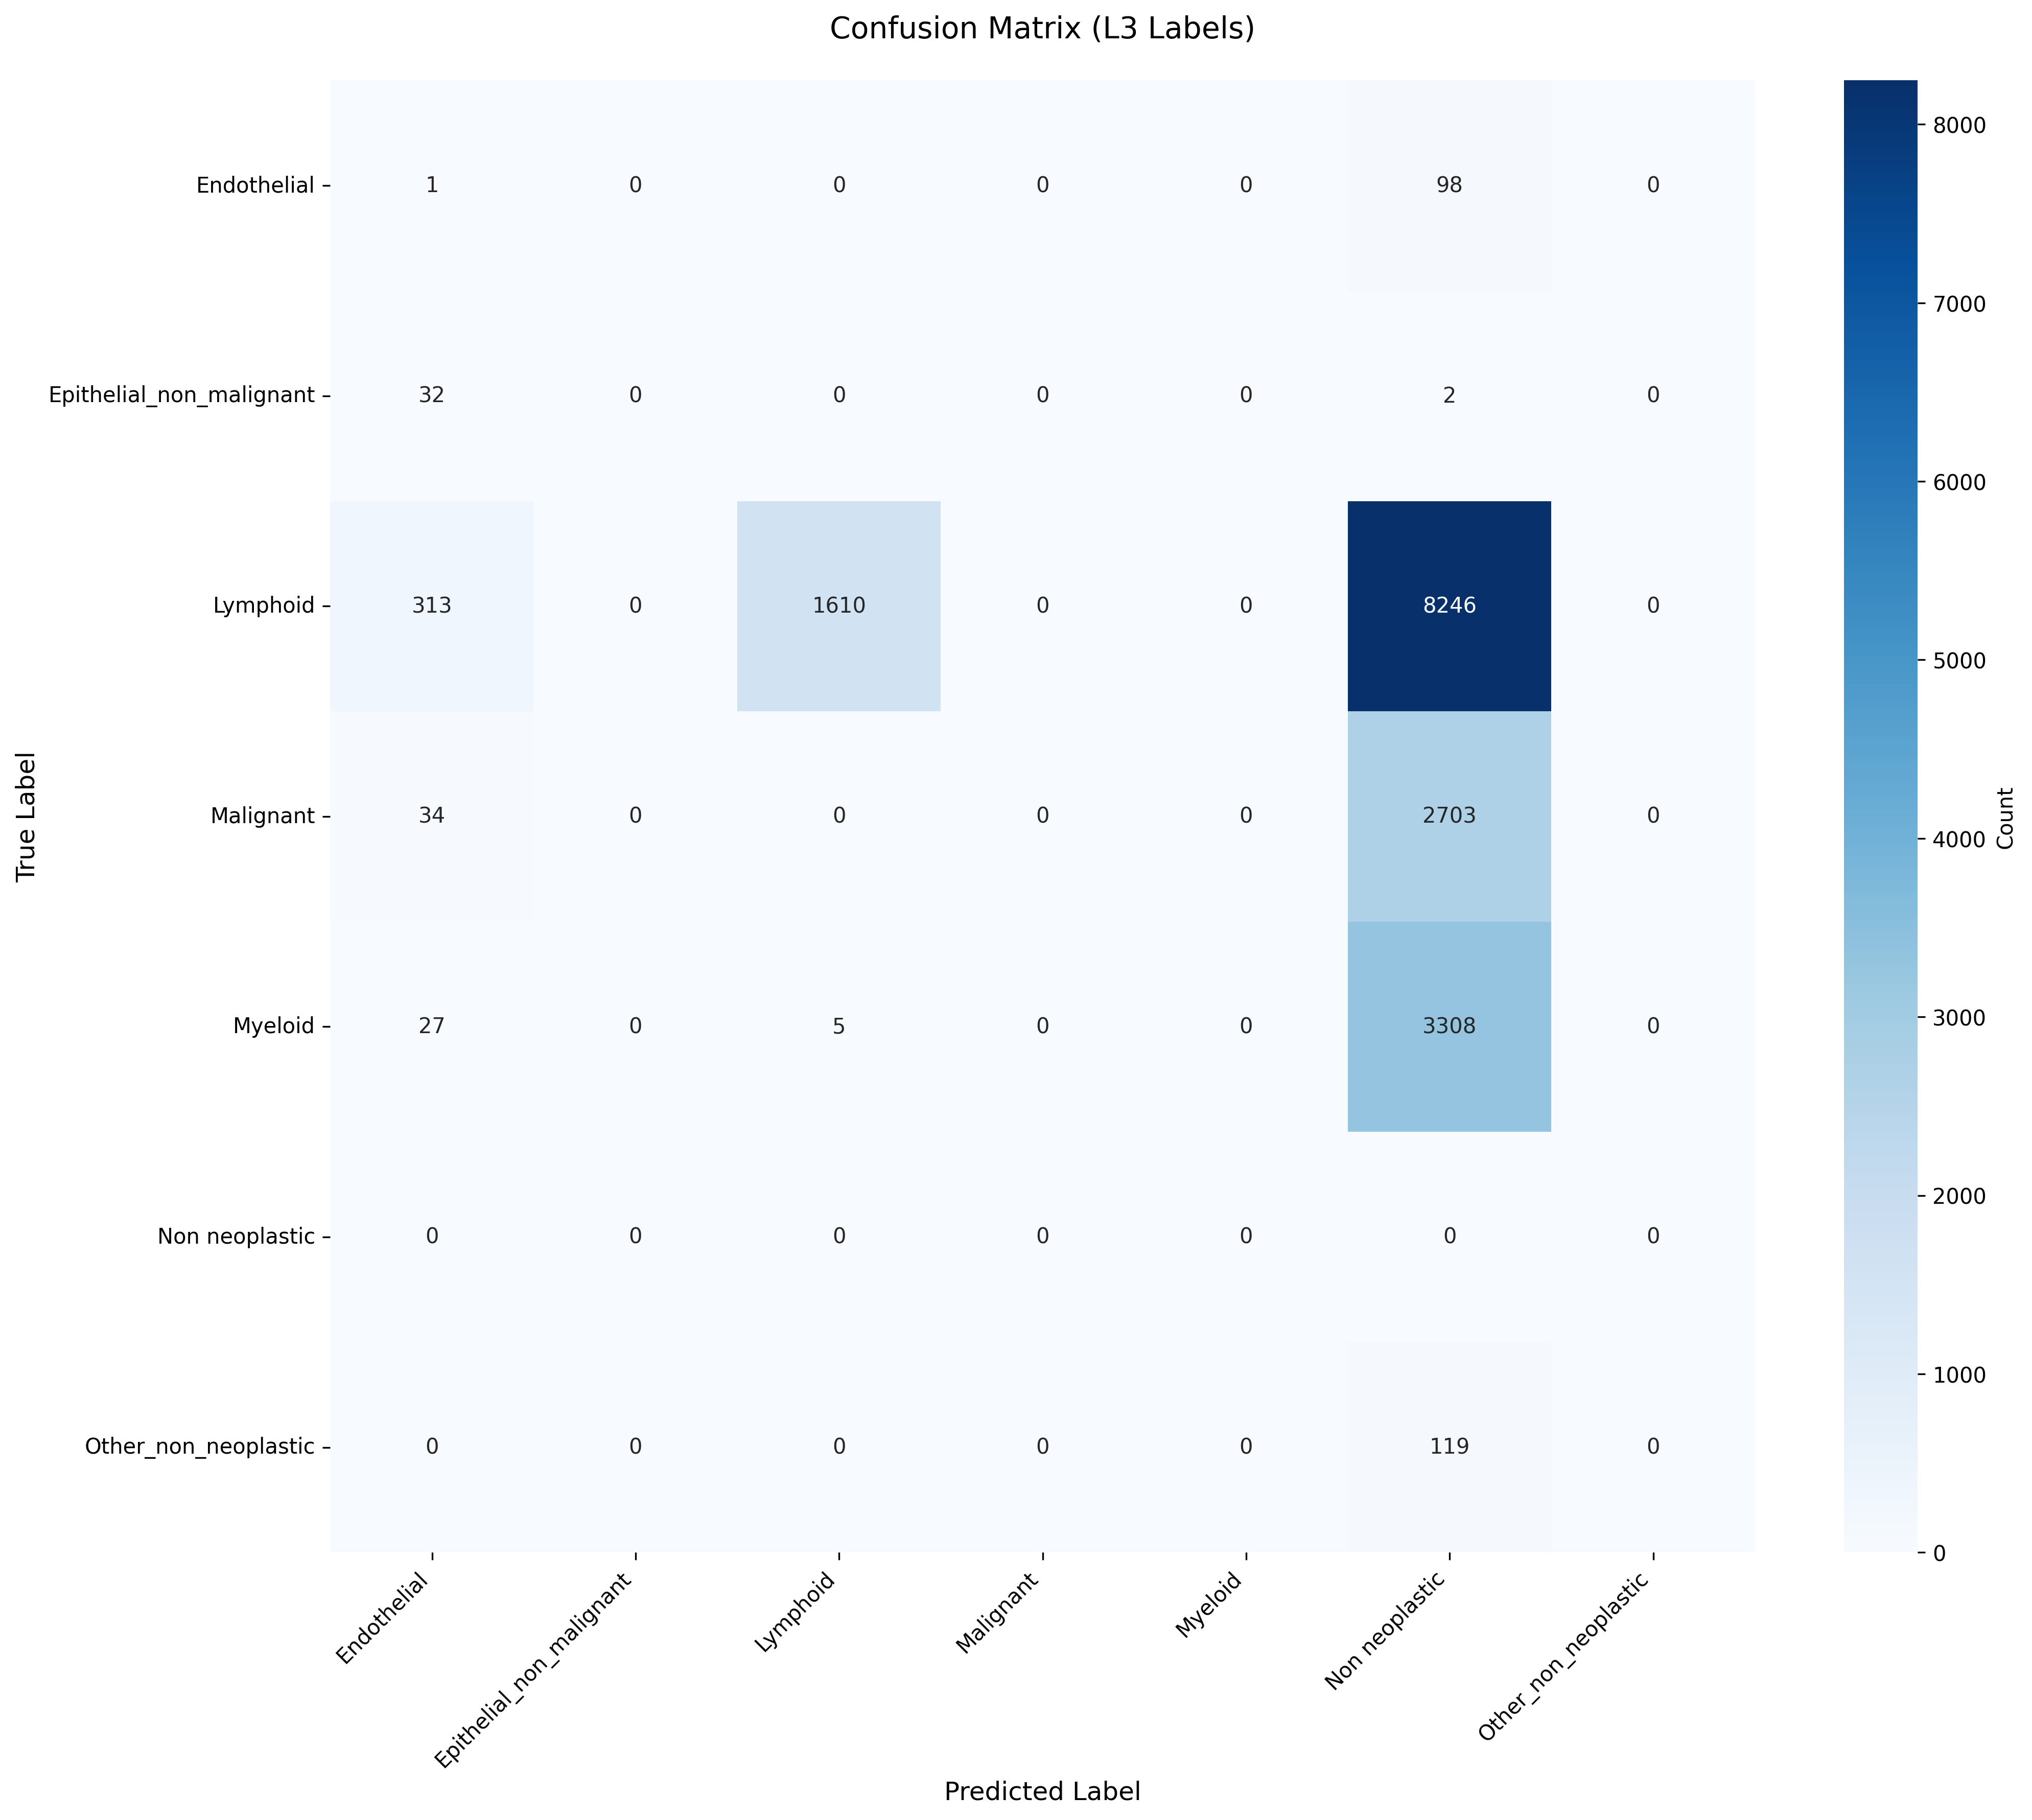

The table this chart was drawn from, first rows:
True_Label, Endothelial, Epithelial_non_malignant, Lymphoid, Malignant, Myeloid, Non neoplastic, Other_non_neoplastic
Endothelial, 1, 0, 0, 0, 0, 98, 0
Epithelial_non_malignant, 32, 0, 0, 0, 0, 2, 0
Lymphoid, 313, 0, 1610, 0, 0, 8246, 0
Malignant, 34, 0, 0, 0, 0, 2703, 0
Myeloid, 27, 0, 5, 0, 0, 3308, 0
Non neoplastic, 0, 0, 0, 0, 0, 0, 0
Other_non_neoplastic, 0, 0, 0, 0, 0, 119, 0
